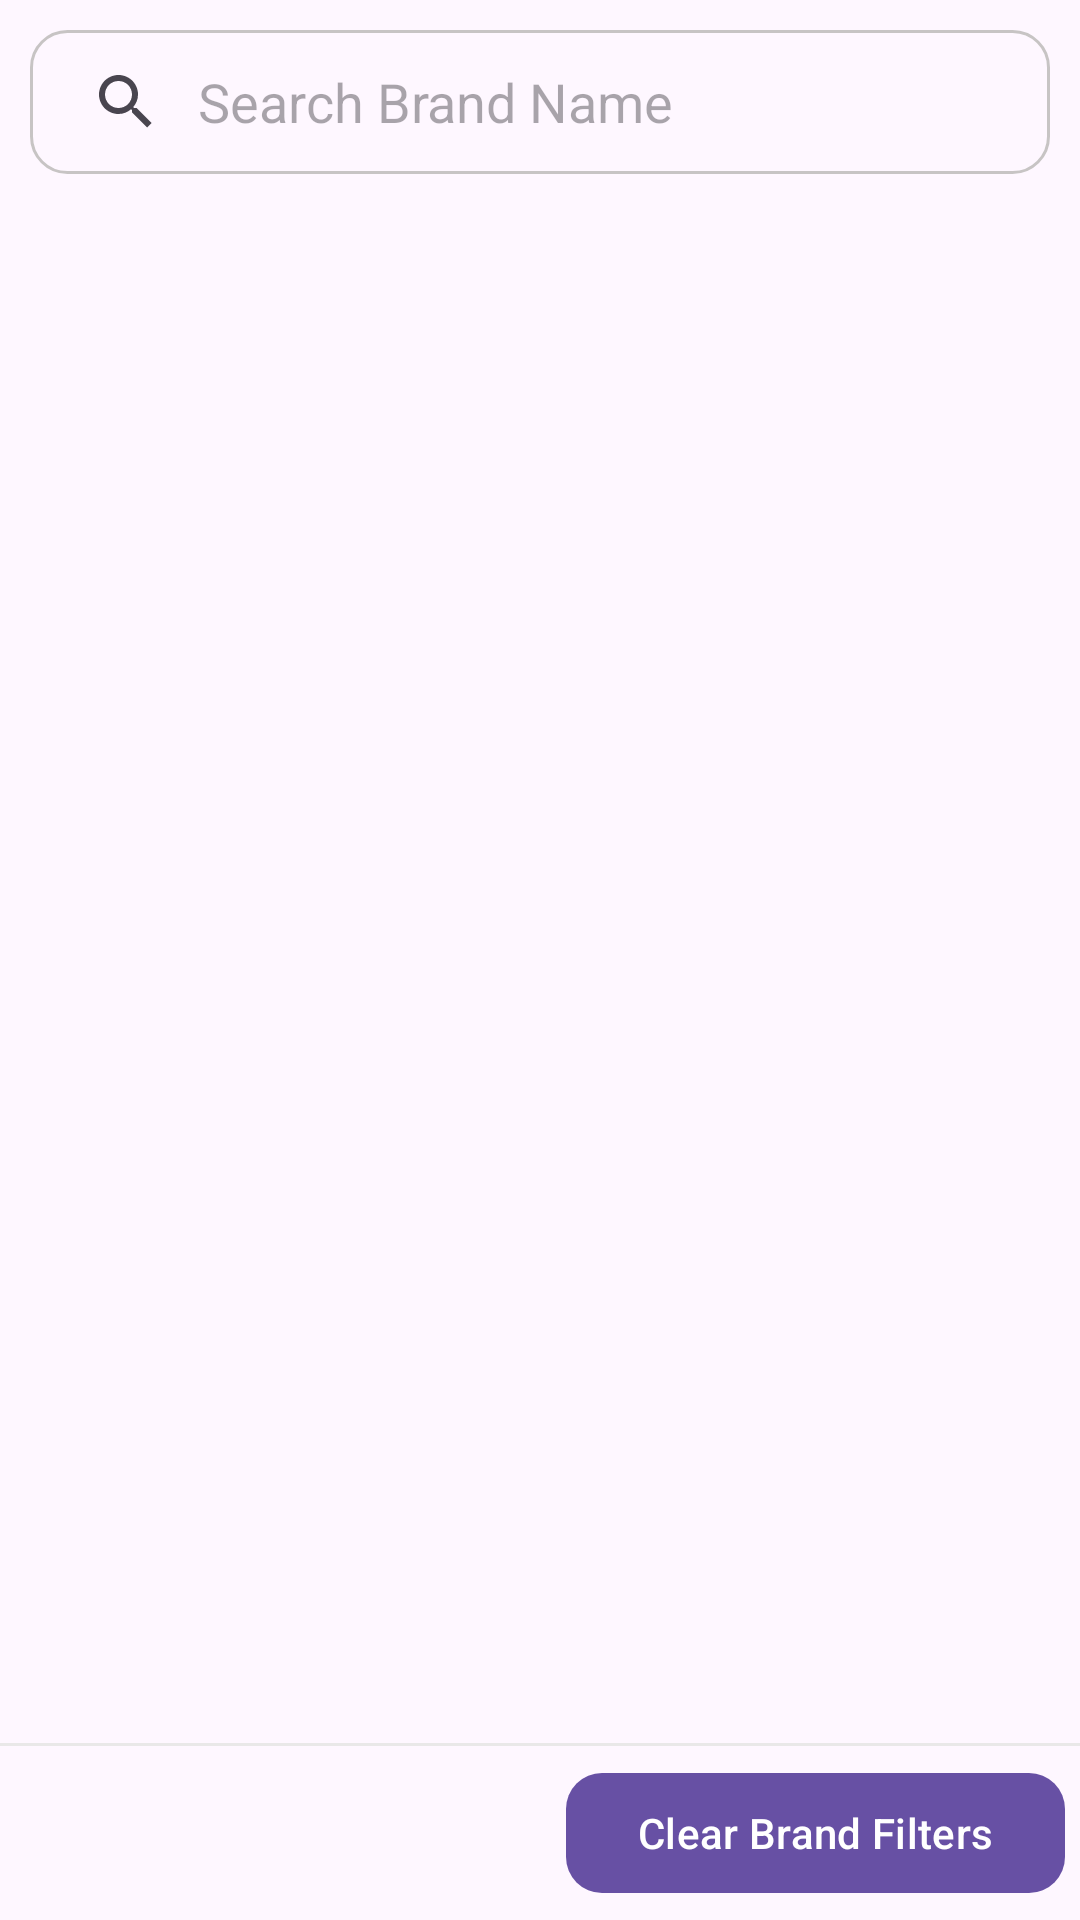

Produce the Android XML layout that renders to this screen, including the resource entries it uses.
<!-- AndroidManifest.xml: application theme Theme.ShoppingGroceryApp -->
<!-- res/layout/fragment_filter_search.xml -->
<?xml version="1.0" encoding="utf-8"?>
<androidx.constraintlayout.widget.ConstraintLayout xmlns:android="http://schemas.android.com/apk/res/android"
    xmlns:tools="http://schemas.android.com/tools"
    android:layout_width="match_parent"
    android:layout_height="match_parent"
    xmlns:app="http://schemas.android.com/apk/res-auto"
    tools:context=".views.sharedviews.filter.FilterFragmentSearch">



    <SearchView
        android:id="@+id/searchViewBrand"
        android:layout_width="match_parent"
        android:layout_margin="10dp"
        android:layout_height="wrap_content"
        android:background="@drawable/brand_search_backgroound"
        android:queryBackground="@android:color/transparent"
        android:queryHint="Search Brand Name"

        android:iconifiedByDefault="false"
        app:layout_constraintTop_toTopOf="parent" />


















    <LinearLayout
        android:id="@+id/clearFilterTypeLayout"
        android:layout_width="match_parent"
        android:layout_height="wrap_content"
        android:orientation="vertical"
        app:layout_constraintBottom_toBottomOf="parent">

        <LinearLayout
            android:layout_width="match_parent"
            android:layout_height="wrap_content"
            android:orientation="vertical">
            <View
                android:layout_width="match_parent"
                android:layout_height="1dp"
                android:background="@color/guideLineColorDim"/>
            
            
            
            
            
            
            
            

            <com.google.android.material.button.MaterialButton
                android:id="@+id/clearButton"
                android:layout_width="wrap_content"
                android:layout_height="wrap_content"
                android:layout_gravity="end"
                android:layout_margin="5dp"
                android:text="Clear Brand Filters"
                app:cornerRadius="12dp"
                app:icon="@drawable/close_24px" />
        </LinearLayout>

    </LinearLayout>


    <androidx.recyclerview.widget.RecyclerView
        android:id="@+id/brandList"
        android:layout_marginTop="10dp"
        android:layout_width="match_parent"
        android:layout_height="0dp"
        app:layout_behavior="com.google.android.material.appbar.AppBarLayout$ScrollingViewBehavior"
        app:layout_constraintBottom_toTopOf="@+id/clearFilterTypeLayout"
        app:layout_constraintTop_toBottomOf="@+id/searchViewBrand"
        tools:layout_editor_absoluteX="10dp" />

</androidx.constraintlayout.widget.ConstraintLayout>
<!-- resources referenced by this layout -->
<resources>
  <color name="guideLineColorDim">#E9E8E8</color>
  <!-- drawable brand_search_backgroound (drawable) -->
  <?xml version="1.0" encoding="utf-8"?>
  <shape xmlns:android="http://schemas.android.com/apk/res/android">
      <corners android:radius="12dp"/>
      <stroke android:width="1dp" android:color="@color/guideLineColor"/>
  </shape>
  <style name="Theme.ShoppingGroceryApp" parent="Base.Theme.ShoppingGroceryApp">
  
      </style>
  <color name="guideLineColor">#C7C4C4</color>
  <style name="Base.Theme.ShoppingGroceryApp" parent="Theme.Material3.Light.NoActionBar">
          
          
  
      </style>
</resources>
